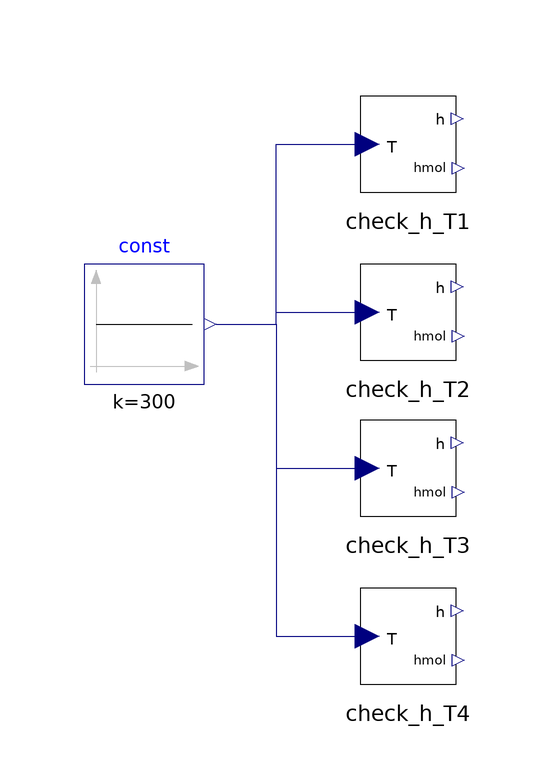

The Modelica model whose source follows is shown above as a component diagram (icons at their Placement, wires along their Line points).

model Check_h_T_Test2
      replaceable package Medium = Modelica.Media.IdealGases.SingleGases.CH4;
      Check_h_T check_h_T1(redeclare package Medium = Medium, exclEnthForm = false, refChoice = ReferenceEnthalpy.ZeroAt25C) annotation(
        Placement(visible = true, transformation(origin = {-18, 52}, extent = {{-10, -10}, {10, 10}}, rotation = 0)));
      Check_h_T check_h_T2(redeclare package Medium = Medium, exclEnthForm = true, refChoice = ReferenceEnthalpy.ZeroAt25C) annotation(
        Placement(visible = true, transformation(origin = {-18, 24}, extent = {{-10, -10}, {10, 10}}, rotation = 0)));
      Check_h_T check_h_T3(redeclare package Medium = Medium, exclEnthForm = true, refChoice = ReferenceEnthalpy.ZeroAt0K) annotation(
        Placement(visible = true, transformation(origin = {-18, -2}, extent = {{-10, -10}, {10, 10}}, rotation = 0)));
      Check_h_T check_h_T4(redeclare package Medium = Medium, exclEnthForm = true, h_off = 200000, refChoice = ReferenceEnthalpy.UserDefined) annotation(
        Placement(visible = true, transformation(origin = {-18, -30}, extent = {{-10, -10}, {10, 10}}, rotation = 0)));
  Modelica.Blocks.Sources.Constant const(k = 300)  annotation(
        Placement(visible = true, transformation(origin = {-62, 22}, extent = {{-10, -10}, {10, 10}}, rotation = 0)));
    equation
      connect(const.y, check_h_T4.T) annotation(
        Line(points = {{-50, 22}, {-40, 22}, {-40, -30}, {-24, -30}, {-24, -30}}, color = {0, 0, 127}));
      connect(const.y, check_h_T3.T) annotation(
        Line(points = {{-50, 22}, {-40, 22}, {-40, -2}, {-24, -2}, {-24, -2}}, color = {0, 0, 127}));
      connect(const.y, check_h_T2.T) annotation(
        Line(points = {{-50, 22}, {-40, 22}, {-40, 24}, {-24, 24}, {-24, 24}}, color = {0, 0, 127}));
      connect(const.y, check_h_T1.T) annotation(
        Line(points = {{-50, 22}, {-40, 22}, {-40, 52}, {-24, 52}, {-24, 52}}, color = {0, 0, 127}));
      annotation(
        experiment(StartTime = 0, StopTime = 1000, Tolerance = 1e-6, Interval = 2),
        __OpenModelica_simulationFlags(lv = "LOG_STATS", outputFormat = "mat", s = "dassl"));
    end Check_h_T_Test2;